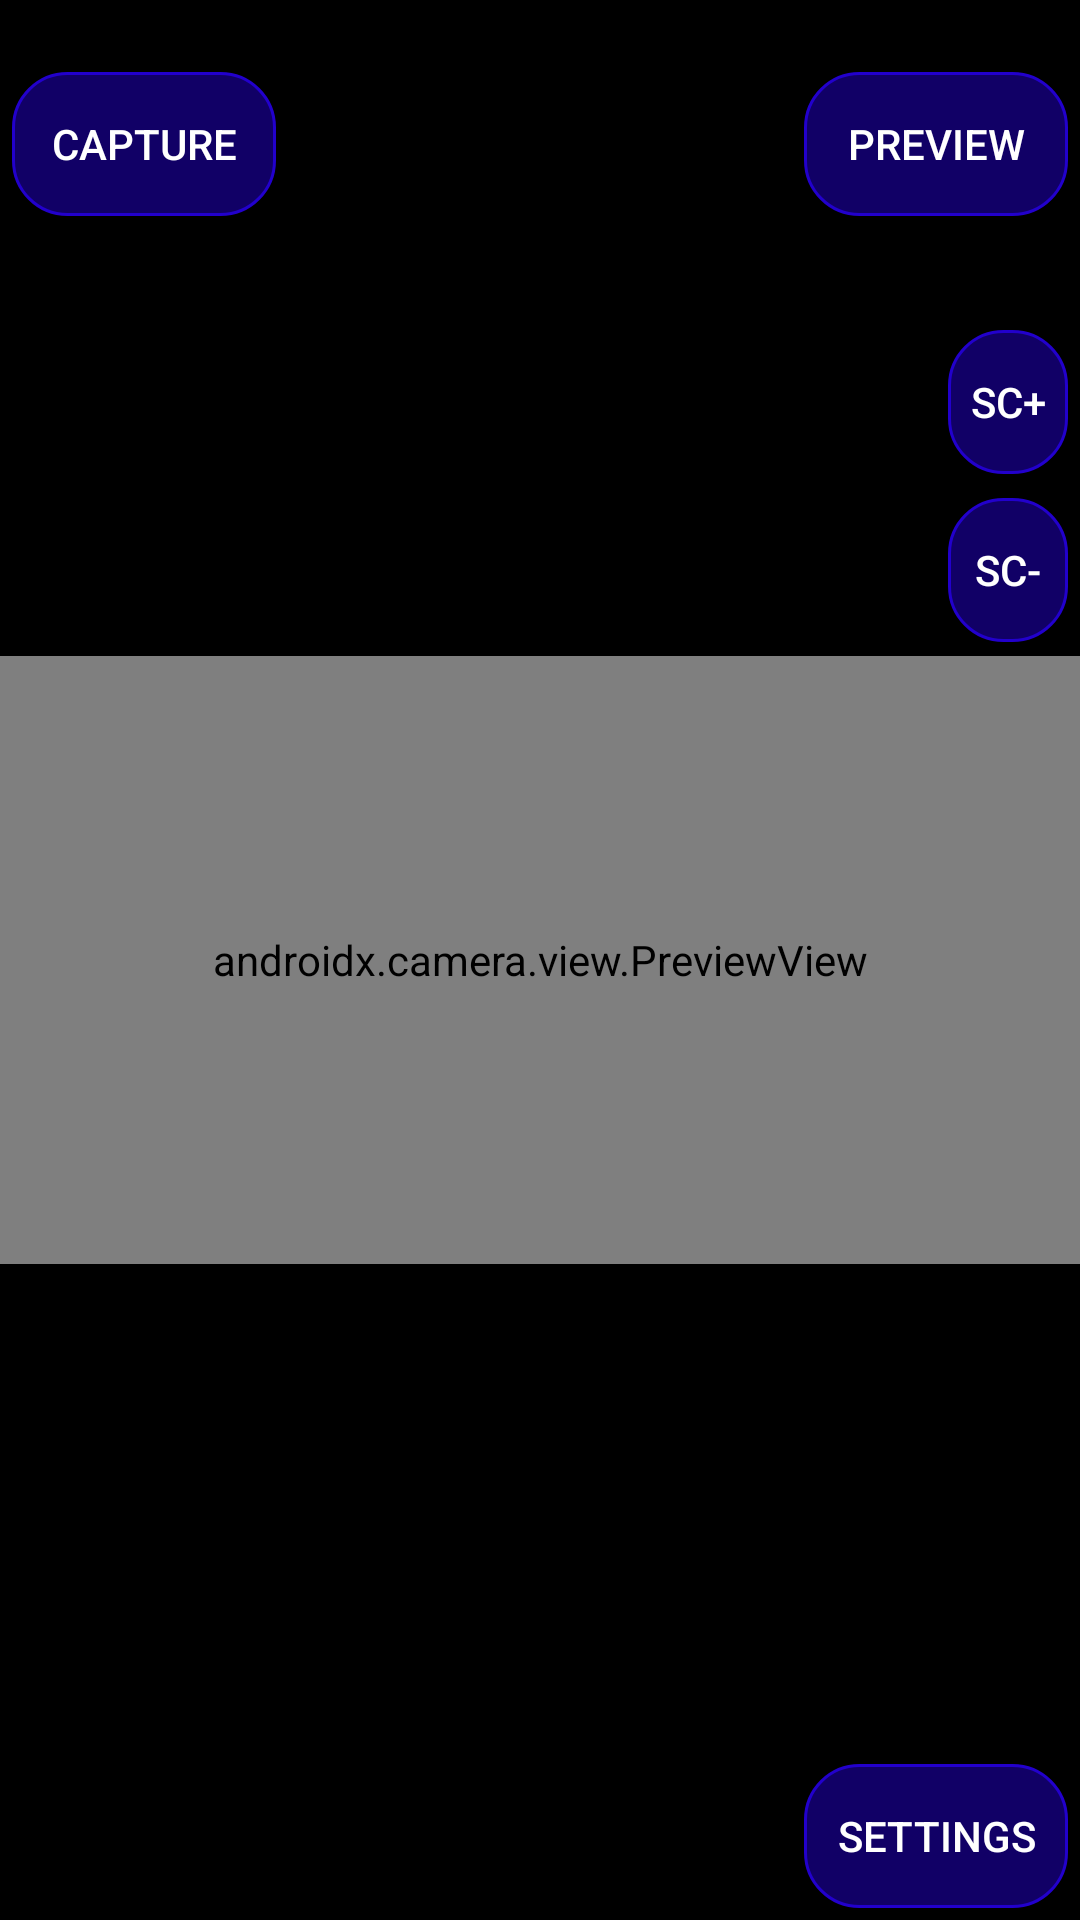

Reconstruct the res/layout file that produces this screen, plus the resources it refers to.
<!-- AndroidManifest.xml: application theme Theme.AppCompat.Light.NoActionBar -->
<!-- res/layout/activity_main.xml -->
<androidx.constraintlayout.widget.ConstraintLayout xmlns:android="http://schemas.android.com/apk/res/android"
    xmlns:app="http://schemas.android.com/apk/res-auto"
    xmlns:tools="http://schemas.android.com/tools"
    android:layout_width="match_parent"
    android:layout_height="match_parent"
    android:background="@color/black">

    <androidx.camera.view.PreviewView
        android:id="@+id/previewView"
        android:layout_width="0dp"
        android:layout_height="0dp"
        app:layout_constraintBottom_toBottomOf="parent"
        app:layout_constraintDimensionRatio="16:9"
        app:layout_constraintEnd_toEndOf="parent"
        app:layout_constraintStart_toStartOf="parent"
        app:layout_constraintTop_toTopOf="parent">

    </androidx.camera.view.PreviewView>

    <ImageView
        android:id="@+id/onionSkinView"
        android:layout_width="match_parent"
        android:layout_height="match_parent"
        android:alpha="0.4"
        android:contentDescription="@string/onion_skin"
        android:scaleType="fitCenter"
        android:visibility="visible" />

    <GridLayout
        android:id="@+id/gridLayout"
        android:layout_width="match_parent"
        android:layout_height="match_parent"
        android:columnCount="6"
        android:rowCount="7"
        android:useDefaultMargins="true">


        <Space
            android:layout_row="0"
            android:layout_column="0"
            android:layout_height="20dp"
            android:layout_columnSpan="6" />

        <Button
            android:id="@+id/captureButton"
            android:layout_row="1"
            android:layout_column="0"
            android:background="@drawable/rounded"
            android:textColor="@android:color/white"
            android:text="@string/capture_frame" />

        <Button
            android:id="@+id/previewButton"
            android:layout_row="1"
            android:layout_column="5"
            android:layout_gravity="end"
            android:background="@drawable/rounded"
            android:textColor="@android:color/white"
            android:text="Preview" />

        <Space
            android:layout_row="2"
            android:layout_column="0"
            android:layout_height="30dp"
            android:layout_columnSpan="6" />

        <Button
            android:id="@+id/upFolder"
            android:layout_row="3"
            android:layout_column="5"
            android:layout_width="40dp"
            android:layout_gravity="end"
            android:background="@drawable/rounded"
            android:textColor="@android:color/white"
            android:text="Sc+" />

        <Button
            android:id="@+id/downFolder"
            android:layout_row="4"
            android:layout_column="5"
            android:layout_width="40dp"
            android:layout_gravity="end"
            android:background="@drawable/rounded"
            android:textColor="@android:color/white"
            android:text="Sc-" />

        <Button
            android:id="@+id/settingsButton"
            android:layout_row="6"
            android:layout_column="5"
            android:layout_gravity="end"
            android:background="@drawable/rounded"
            android:textColor="@android:color/white"
            android:text="Settings" />

        <TextView
            android:id="@+id/label"
            android:layout_column="0"
            android:layout_row="6"
            android:layout_columnSpan="5"
            android:background="#88ccccFF"
            android:textColor="@color/black" />

    </GridLayout>


</androidx.constraintlayout.widget.ConstraintLayout>
<!-- resources referenced by this layout -->
<resources>
  <!-- drawable rounded (drawable) -->
  <shape xmlns:android="http://schemas.android.com/apk/res/android">
      <solid android:color="#110066"/>
      <corners android:radius="18dp"/>
      <stroke android:width="1dp" android:color="#2200cc"/>
  </shape>
  <string name="capture_frame">Capture</string>
  <string name="onion_skin">onion skin</string>
  <!-- not gathered from this repository: default colours our renderer supplied (Android Studio template values) -->
  <color name="black">#FF000000</color>
</resources>
